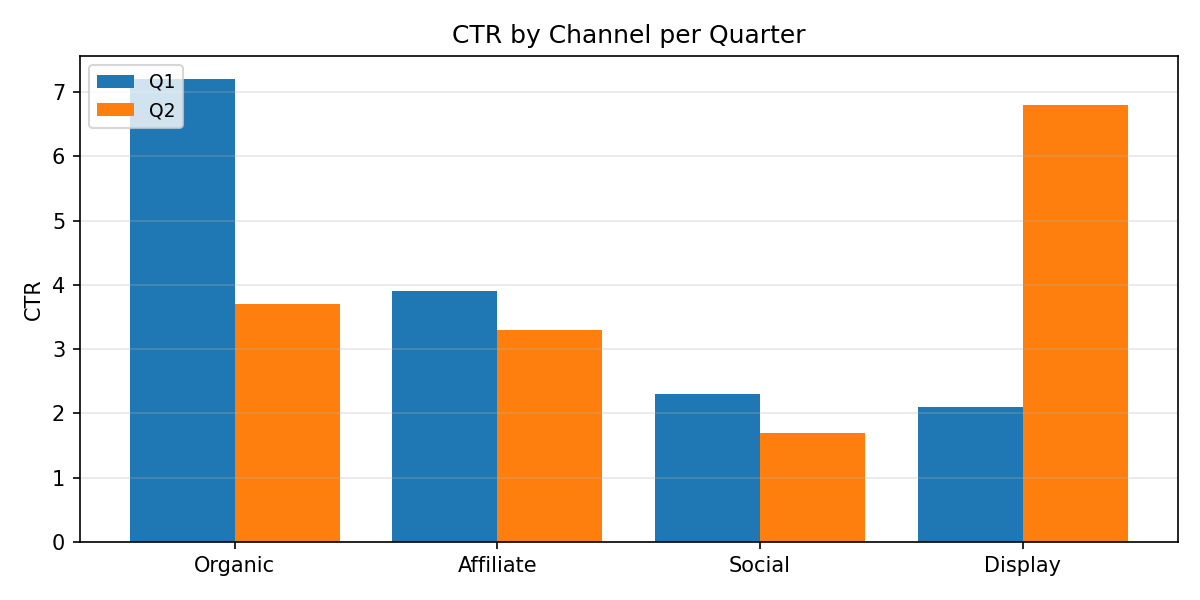

The file beside this chart, header and first rows:
Category, Q1, Q2
Organic, 7.2, 3.7
Affiliate, 3.9, 3.3
Social, 2.3, 1.7
Display, 2.1, 6.8
